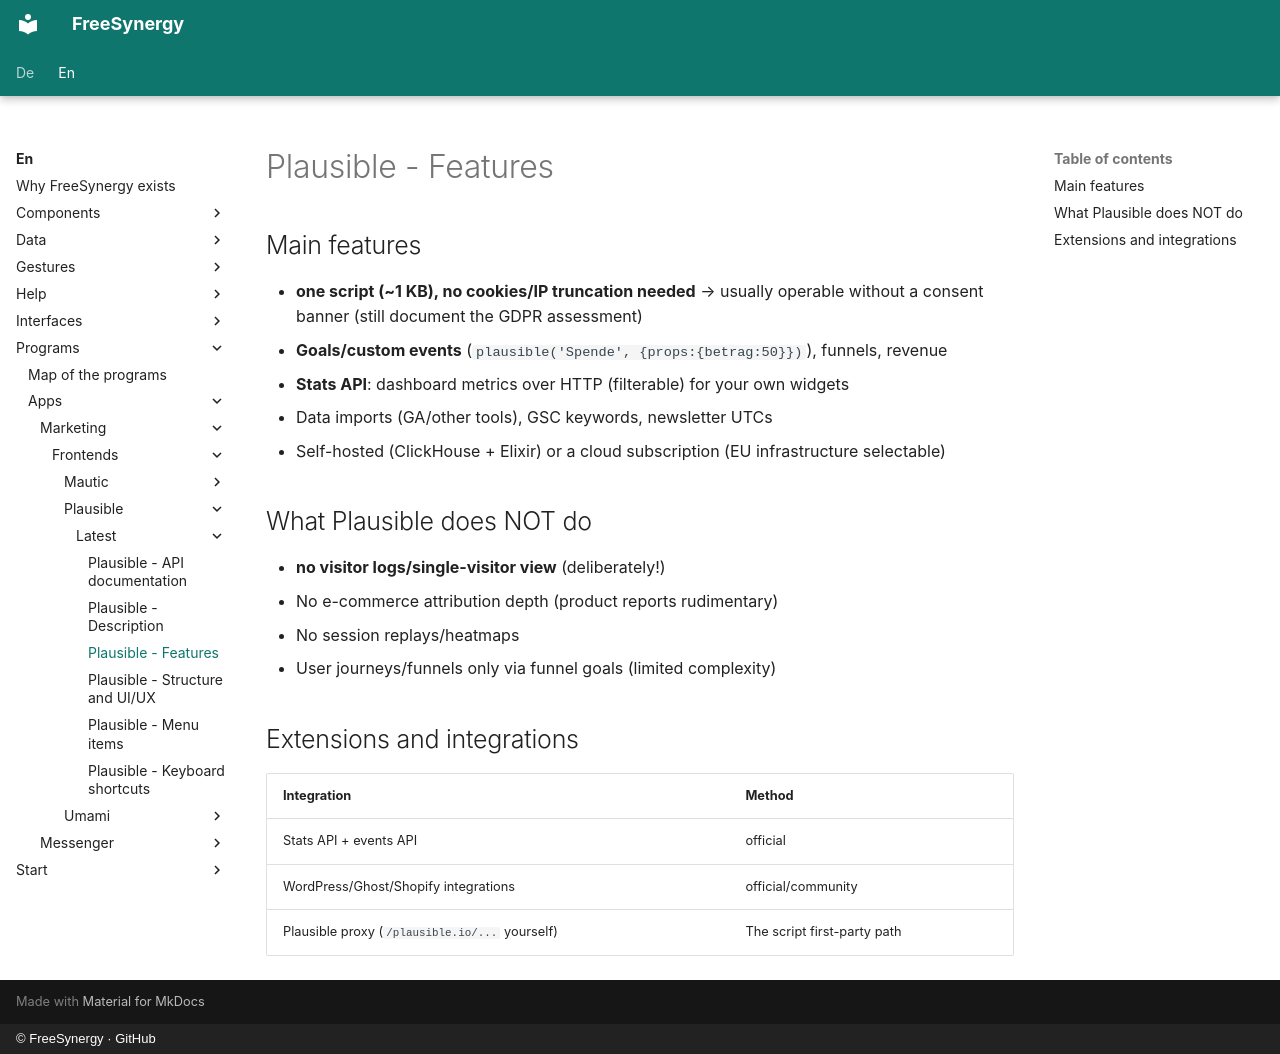

repository: FreeSynergy/fs-documentation · page: en/programs/apps/marketing/frontends/plausible/latest/features/index.html · generator: mkdocs · copyright: © FreeSynergy · GitHub

# Plausible - Features

## Main features

- **one script (~1 KB), no cookies/IP truncation needed** → usually operable without a consent banner (still document the GDPR assessment)
- **Goals/custom events** (`plausible('Spende', {props:{betrag:50}})`), funnels, revenue
- **Stats API**: dashboard metrics over HTTP (filterable) for your own widgets
- Data imports (GA/other tools), GSC keywords, newsletter UTCs
- Self-hosted (ClickHouse + Elixir) or a cloud subscription (EU infrastructure selectable)

## What Plausible does NOT do

- **no visitor logs/single-visitor view** (deliberately!)
- No e-commerce attribution depth (product reports rudimentary)
- No session replays/heatmaps
- User journeys/funnels only via funnel goals (limited complexity)

## Extensions and integrations

| Integration | Method |
|-------------|--------|
| Stats API + events API | official |
| WordPress/Ghost/Shopify integrations | official/community |
| Plausible proxy (`/plausible.io/...` yourself) | The script first-party path |
